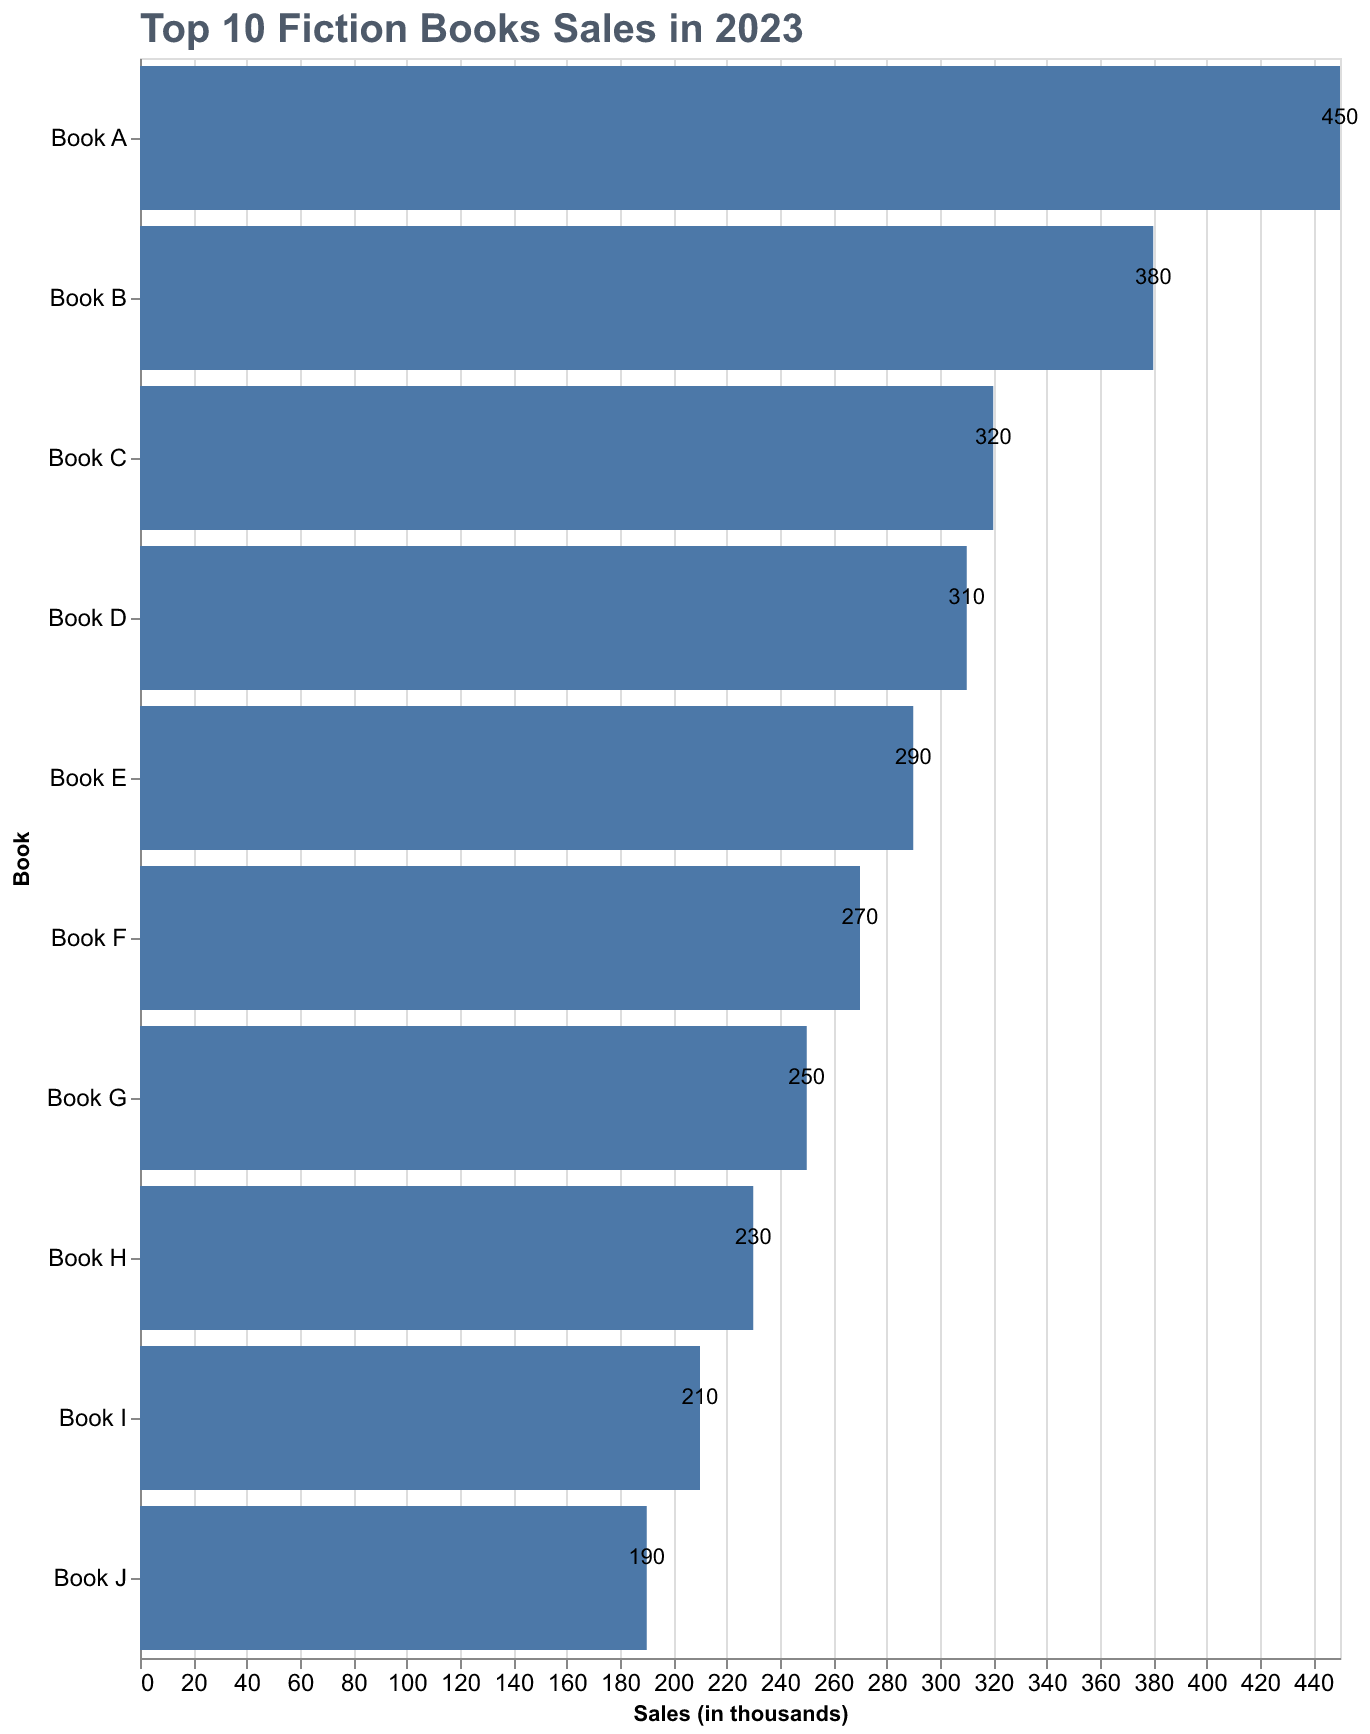

The file beside this chart, header and first rows:
Book, Sales (in thousands)
Book A, 450
Book B, 380
Book C, 320
Book D, 310
Book E, 290
Book F, 270
Book G, 250
Book H, 230
Book I, 210
Book J, 190
